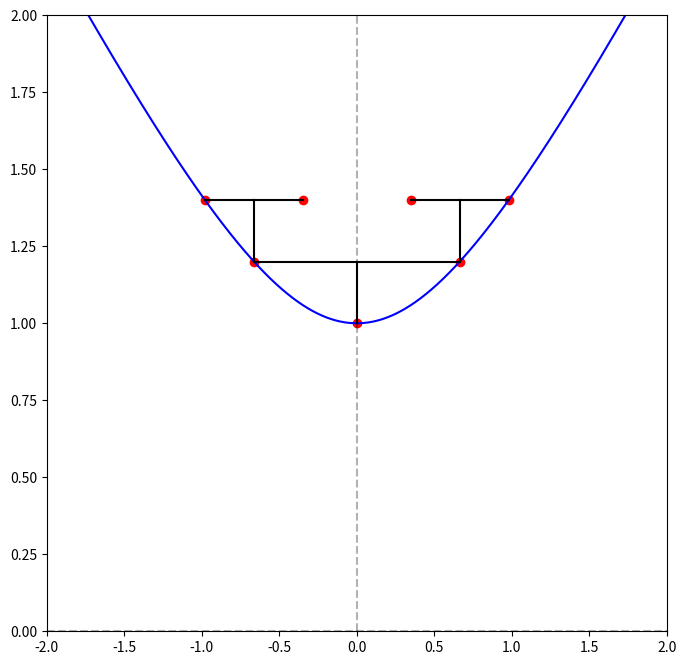

Write Python code to recreate this figure.
import numpy as np
import matplotlib.pyplot as plt


def plot_hyperboloid_model_2d():
    x = np.linspace(start=1, stop=2, num=1000)
    y1 = np.sqrt(np.power(x, 2)-1)
    y2 = -np.sqrt(np.power(x, 2)-1)

    plt.figure(figsize=(8, 8))
    plt.plot(y1, x, color='b')
    plt.plot(y2, x, color='b')
    first_level = [np.sqrt(np.power(1.2, 2)-1), -np.sqrt(np.power(1.2, 2)-1)]
    second_level = [np.sqrt(np.power(1.4, 2)-1),
                    np.sqrt(np.power(1.4, 2)-1) - 2 * np.sqrt(np.power(1.2, 2)-1),
                    2 * np.sqrt(np.power(1.2, 2) - 1) - np.sqrt(np.power(1.4, 2) - 1),
                    -np.sqrt(np.power(1.4, 2)-1)]

    plt.scatter([0, first_level[0], first_level[-1], second_level[0], second_level[-1], second_level[1], second_level[2]],
                [1, 1.2, 1.2, 1.4, 1.4, 1.4, 1.4], color='r')
    plt.plot([0, 0], [1, 1.2], color='k')
    plt.plot([first_level[0], first_level[0]], [1.2, 1.4], color='k')
    plt.plot([first_level[-1], first_level[-1]], [1.2, 1.4], color='k')
    plt.plot([first_level[-1], second_level[-1]], [1.4, 1.4], color='k')
    plt.plot([first_level[0], second_level[0]], [1.4, 1.4], color='k')
    plt.plot([first_level[-1], second_level[1]], [1.4, 1.4], color='k')
    plt.plot([first_level[0], second_level[2]], [1.4, 1.4], color='k')
    plt.plot([np.sqrt(np.power(1.2, 2)-1), -np.sqrt(np.power(1.2, 2)-1)], [1.2, 1.2], color='k')
    plt.axvline(0, color='k', linestyle='--', alpha=.3)
    plt.axhline(0, color='k', linestyle='--', alpha=.3)
    plt.xlim(-2, 2)
    plt.ylim(0, 2)
    plt.savefig('tree_in_hyperbolic_space.png')
    plt.show()


if __name__ == '__main__':
    plot_hyperboloid_model_2d()